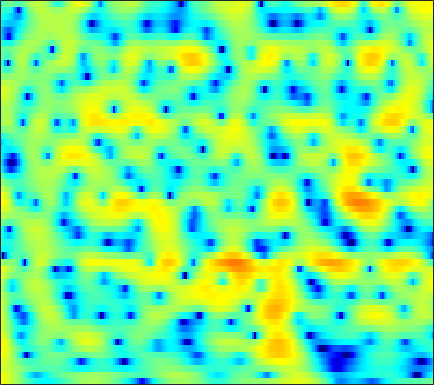

Source data for this figure (header and first rows):
5.744, 5.3826, 4.8453, 4.2493, 3.7632, 3.071, 2.3324, 1.7501, 0.93905, 0.087466, -0.79089, -1.4579, -2.3478, -3.2011, -3.809, -4.5532, -5.1801, -5.5675, -5.9492, -6.1893, -6.2912, -6.2749, -6.1524, -5.9432
5.602, 5.342, 4.91, 4.379, 3.913, 3.198, 2.371, 1.673, 0.6299, -0.5575, -1.901, -3.019, -4.662, -6.44, -7.792, -9.361, -10.18, -10.08, -9.202, -7.964, -6.717, -5.862, -4.856, -3.992
3.921, 3.802, 3.554, 3.214, 2.904, 2.429, 1.897, 1.471, 0.8797, 0.2798, -0.3082, -0.7284, -1.239, -1.681, -1.955, -2.241, -2.434, -2.518, -2.561, -2.543, -2.485, -2.429, -2.351, -2.295
4.669, 4.431, 3.993, 3.421, 2.908, 2.122, 1.238, 0.5262, -0.4534, -1.417, -2.285, -2.812, -3.297, -3.495, -3.467, -3.25, -2.905, -2.608, -2.208, -1.839, -1.53, -1.344, -1.163, -1.072
6.123, 5.684, 4.941, 4.006, 3.168, 1.845, 0.2441, -1.185, -3.516, -6.598, -11.14, -17.04, -29.86, -14.4, -10.43, -7.218, -5.113, -3.954, -2.784, -1.937, -1.337, -1.013, -0.7231, -0.5767
6.577, 5.999, 5.089, 4.027, 3.142, 1.862, 0.504, -0.5304, -1.886, -3.105, -4.07, -4.548, -4.789, -4.583, -4.199, -3.536, -2.837, -2.363, -1.87, -1.577, -1.509, -1.599, -1.916, -2.481
7.132, 6.345, 5.098, 3.623, 2.357, 0.4576, -1.657, -3.31, -5.344, -6.583, -6.617, -5.999, -4.819, -3.594, -2.747, -1.754, -0.9381, -0.4573, -0.00628, 0.2104, 0.1528, -0.08249, -0.6891, -1.706
5.666, 4.796, 3.421, 1.775, 0.3448, -1.872, -4.497, -6.758, -9.935, -11.83, -10.73, -8.982, -6.709, -4.81, -3.637, -2.336, -1.291, -0.6475, 0.02084, 0.5161, 0.8249, 0.9346, 0.9366, 0.8125
4.298, 3.469, 2.205, 0.794, -0.3347, -1.884, -3.394, -4.435, -5.577, -6.316, -6.563, -6.43, -5.882, -5.025, -4.259, -3.185, -2.139, -1.411, -0.5546, 0.1609, 0.7365, 1.058, 1.358, 1.542
4.481, 3.513, 2.048, 0.3975, -0.9488, -2.878, -4.953, -6.632, -9.002, -11.4, -13.12, -13.07, -11.08, -8.439, -6.585, -4.409, -2.581, -1.417, -0.1205, 0.8758, 1.623, 2.038, 2.399, 2.558
4.744, 3.505, 1.573, -0.6799, -2.564, -5.303, -8.082, -10.04, -12.25, -13.98, -14.92, -14.36, -11.67, -8.328, -6.062, -3.524, -1.487, -0.2648, 1.067, 2.061, 2.732, 3.063, 3.289, 3.249
4.553, 3.209, 1.069, -1.566, -3.974, -8.111, -14.16, -20.38, -17.21, -12.15, -9.03, -7.234, -5.186, -3.389, -2.162, -0.6764, 0.6177, 1.424, 2.253, 2.84, 3.175, 3.253, 3.148, 2.795
3.918, 2.918, 1.486, -0.02466, -1.157, -2.56, -3.626, -4.117, -4.243, -3.828, -3.101, -2.457, -1.502, -0.551, 0.1109, 0.8972, 1.537, 1.935, 2.292, 2.449, 2.419, 2.232, 1.755, 1.051
3.078, 2.169, 0.9067, -0.3098, -1.088, -1.845, -2.19, -2.214, -1.972, -1.478, -0.8434, -0.324, 0.3495, 0.9738, 1.403, 1.877, 2.194, 2.325, 2.382, 2.247, 1.919, 1.54, 0.8449, -0.08687
2.514, 1.059, -1.321, -4.202, -6.532, -8.566, -7.587, -5.807, -3.55, -1.774, -0.3749, 0.485, 1.416, 2.114, 2.509, 2.875, 3.085, 3.107, 2.979, 2.672, 2.168, 1.708, 0.9629, 0.01794
3.281, 1.847, -0.4317, -3.157, -5.274, -6.981, -6.146, -4.68, -2.732, -1.112, 0.1579, 0.9069, 1.702, 2.301, 2.615, 2.857, 2.916, 2.843, 2.549, 2.065, 1.388, 0.7557, -0.2123, -1.23
4.761, 3.878, 2.678, 1.561, 0.8524, 0.1223, -0.2893, -0.406, -0.3753, -0.1831, 0.1484, 0.4272, 0.8243, 1.246, 1.521, 1.779, 1.799, 1.671, 1.241, 0.4948, -0.5971, -1.713, -3.498, -5.461
5.427, 4.674, 3.751, 2.938, 2.353, 1.591, 0.8015, 0.1699, -0.7651, -1.748, -2.441, -2.508, -1.829, -0.6895, 0.2108, 1.241, 1.839, 2.001, 1.795, 1.048, -0.2357, -1.644, -4.352, -8.517
1.904, 0.9673, 0.401, 0.3845, 0.4593, 0.4436, -0.02768, -0.7728, -2.469, -5.606, -12.21, -21.55, -9.005, -3.215, -0.6475, 1.56, 2.965, 3.567, 3.899, 3.713, 3.083, 2.387, 1.109, -0.3226
-11.98, -26.77, -13.64, -7.689, -5.388, -3.587, -2.658, -2.38, -2.329, -2.474, -2.558, -2.338, -1.539, -0.397, 0.5388, 1.644, 2.486, 2.947, 3.302, 3.401, 3.217, 2.936, 2.46, 1.872
-5.689, -6.245, -6.29, -5.721, -5.075, -4.182, -3.354, -2.78, -2.139, -1.537, -0.9526, -0.5096, 0.11, 0.7321, 1.17, 1.73, 2.171, 2.41, 2.585, 2.619, 2.51, 2.33, 2.007, 1.573
-4.193, -4.576, -4.904, -4.931, -4.739, -4.248, -3.56, -2.934, -2.063, -1.222, -0.4104, 0.1538, 0.8214, 1.409, 1.781, 2.171, 2.462, 2.591, 2.656, 2.569, 2.377, 2.151, 1.728, 1.216
-4.577, -5.693, -7.209, -8.253, -8.311, -7.229, -5.471, -4.137, -2.489, -1.081, 0.07982, 0.8164, 1.615, 2.242, 2.611, 2.953, 3.145, 3.199, 3.15, 2.946, 2.593, 2.238, 1.63, 0.9022
-3.83, -5.806, -9.692, -16.36, -18.32, -11.09, -6.525, -4.226, -1.996, -0.3431, 0.9024, 1.617, 2.38, 2.933, 3.224, 3.497, 3.597, 3.575, 3.4, 3.084, 2.57, 2.061, 1.227, 0.1486
-0.04093, -0.8086, -1.788, -2.439, -2.591, -2.216, -1.465, -0.7933, 0.09483, 0.8415, 1.469, 1.837, 2.227, 2.489, 2.607, 2.703, 2.715, 2.657, 2.467, 2.155, 1.651, 1.118, 0.1677, -1.133
2.731, 2.498, 2.142, 1.771, 1.531, 1.282, 1.128, 1.053, 0.9987, 0.9528, 0.8818, 0.8193, 0.6521, 0.4584, 0.3187, 0.1349, 0.09118, 0.1315, 0.2561, 0.3005, 0.2462, 0.02092, -0.5541, -1.44
4.726, 4.593, 4.191, 3.578, 3.034, 2.182, 1.326, 0.7189, 0.005319, -0.5082, -0.9756, -1.373, -2.094, -3.143, -4.114, -5.389, -5.775, -5.064, -3.434, -1.883, -0.8183, -0.3279, -0.1043, -0.3579
6.459, 6.091, 5.265, 4.069, 2.864, 0.8622, -1.657, -3.678, -5.726, -5.82, -4.797, -4.255, -4.151, -5.202, -6.896, -10.91, -14.42, -10.13, -5.079, -1.974, -0.08529, 0.7731, 1.346, 1.321
5.957, 5.347, 4.249, 2.769, 1.325, -1.081, -4.431, -7.617, -11.73, -9.984, -6.741, -5.046, -3.668, -2.975, -2.762, -2.43, -1.987, -1.429, -0.4064, 0.5638, 1.391, 1.769, 1.956, 1.766
3.641, 3, 2.03, 0.9154, 0.03423, -1.173, -2.315, -3.005, -3.576, -3.619, -3.243, -2.777, -2.117, -1.447, -1.009, -0.4652, 0.07971, 0.4656, 0.9315, 1.359, 1.634, 1.748, 1.695, 1.445
1.207, 0.5028, -0.4257, -1.274, -1.84, -2.455, -2.829, -2.972, -2.901, -2.651, -2.188, -1.786, -1.181, -0.5733, -0.09825, 0.44, 0.9394, 1.272, 1.627, 1.897, 2.045, 2.089, 2.038, 1.822
-1.724, -2.801, -4.206, -5.382, -6.008, -6.377, -6.191, -5.763, -4.936, -3.924, -2.881, -2.104, -1.139, -0.2717, 0.2922, 0.983, 1.517, 1.836, 2.189, 2.407, 2.563, 2.608, 2.611, 2.519
-5.322, -7.396, -10.66, -14.42, -16.66, -16.84, -14.38, -12.03, -9.319, -6.806, -4.694, -3.298, -1.724, -0.4618, 0.2658, 1.043, 1.573, 1.828, 2.052, 2.152, 2.22, 2.267, 2.356, 2.513
-6.858, -9.378, -13.61, -18.93, -23, -25.02, -22.02, -18.18, -12.98, -8.837, -5.564, -3.683, -1.671, -0.2336, 0.5866, 1.204, 1.458, 1.42, 1.034, 0.4706, -0.1434, -0.3789, -0.195, 0.5904
-5.909, -7.386, -9.684, -12.47, -14.5, -17.46, -17.37, -14.41, -10.18, -6.573, -3.785, -2.092, -0.3978, 0.8171, 1.382, 1.742, 1.564, 1.055, -0.2697, -2.595, -6.759, -12.23, -12.4, -5.024
-6.854, -6.896, -7.051, -7.27, -7.418, -7.223, -6.634, -5.893, -4.588, -3.175, -1.779, -0.8339, 0.2077, 0.9783, 1.307, 1.515, 1.327, 0.9122, 0.03636, -1.248, -2.677, -3.45, -3.333, -1.963
-8.874, -7.444, -6.115, -5.163, -4.658, -4.013, -3.4, -2.891, -2.2, -1.464, -0.7238, -0.2159, 0.4208, 0.9099, 1.223, 1.42, 1.458, 1.361, 1.111, 0.7533, 0.4282, 0.2349, 0.1778, 0.3047
-5.79, -4.743, -3.624, -2.806, -2.297, -1.872, -1.538, -1.35, -1.083, -0.7573, -0.3689, -0.002479, 0.529, 1.073, 1.45, 1.838, 2.082, 2.166, 2.097, 1.886, 1.529, 1.197, 0.6903, 0.2082
-0.9983, -0.5214, -0.03224, 0.213, 0.2551, 0.08133, -0.3486, -0.8247, -1.509, -2.044, -2.043, -1.588, -0.5696, 0.6299, 1.408, 2.321, 2.915, 3.154, 3.194, 2.909, 2.254, 1.537, 0.2155, -1.487
1.708, 2.119, 2.393, 2.329, 1.984, 1.182, -0.2012, -1.772, -4.87, -10.36, -15.9, -9.996, -4.432, -1.121, 0.5574, 2.142, 3.164, 3.584, 3.796, 3.557, 2.827, 1.927, 0.129, -2.685
1.501, 1.933, 2.167, 2.046, 1.679, 0.8823, -0.3111, -1.47, -3.248, -4.979, -5.684, -5.101, -3.518, -1.783, -0.6157, 0.6221, 1.536, 2.016, 2.365, 2.365, 2.046, 1.587, 0.6851, -0.4255
1.484, 1.745, 1.84, 1.648, 1.368, 0.7439, -0.07129, -0.7397, -1.69, -2.51, -3.043, -3.209, -3.065, -2.555, -2.058, -1.246, -0.4794, 0.04671, 0.5587, 0.8835, 1.001, 0.9552, 0.7639, 0.471
2.673, 2.727, 2.633, 2.323, 1.957, 1.278, 0.3745, -0.4385, -1.691, -3.079, -4.503, -5.463, -6.154, -5.877, -5.065, -3.706, -2.334, -1.469, -0.5174, 0.1574, 0.5638, 0.7272, 0.7991, 0.7176
4.023, 3.977, 3.78, 3.413, 2.979, 2.226, 1.207, 0.2075, -1.486, -3.791, -7.171, -11.11, -23.56, -16.01, -10.07, -5.843, -3.268, -1.924, -0.6443, 0.1609, 0.6066, 0.739, 0.6732, 0.4028
4.151, 4.122, 3.968, 3.675, 3.356, 2.767, 1.988, 1.257, 0.06306, -1.392, -3.034, -4.196, -5.19, -5.041, -4.277, -2.903, -1.628, -0.8246, -0.06682, 0.3896, 0.5293, 0.4115, -0.06185, -0.9032
2.708, 2.756, 2.737, 2.625, 2.513, 2.273, 1.934, 1.633, 1.16, 0.6171, 0.07963, -0.2678, -0.5954, -0.711, -0.6351, -0.4389, -0.1352, 0.07737, 0.3089, 0.4027, 0.2861, 0.02713, -0.5858, -1.655
0.4932, 0.5174, 0.5188, 0.5676, 0.6476, 0.8486, 1.062, 1.188, 1.269, 1.24, 1.096, 0.9156, 0.6318, 0.3559, 0.1726, 0.008582, -0.04288, -0.01188, 0.1267, 0.2577, 0.3149, 0.2687, 0.03613, -0.4176
-1.925, -2.589, -3.507, -3.762, -3.281, -1.96, -0.5351, 0.3277, 1.132, 1.542, 1.558, 1.328, 0.7348, -0.1376, -0.9143, -1.777, -2.2, -2.035, -1.392, -0.5516, 0.2113, 0.6526, 1.031, 1.267
-3.086, -5.311, -10.85, -26.25, -11.98, -5.086, -1.582, 0.08026, 1.487, 2.155, 2.192, 1.798, 0.6721, -1.344, -3.842, -9.126, -16.44, -10.79, -5.297, -2.321, -0.5639, 0.2509, 0.9859, 1.522
-1.065, -1.829, -2.749, -2.983, -2.591, -1.431, -0.07114, 0.8545, 1.794, 2.319, 2.408, 2.175, 1.421, 0.1474, -1.142, -2.927, -3.979, -3.804, -2.829, -1.971, -1.682, -1.827, -2.326, -2.702
-0.8915, -1.222, -1.554, -1.595, -1.399, -0.9031, -0.1897, 0.3714, 1.089, 1.684, 2.064, 2.196, 2.155, 1.887, 1.632, 1.182, 0.7517, 0.4718, -0.0215, -0.7617, -2.052, -3.619, -7.311, -16.24
-3.85, -4.571, -5.362, -5.749, -5.551, -4.74, -3.568, -2.607, -1.384, -0.3171, 0.5465, 1.052, 1.551, 1.863, 1.997, 2.031, 1.932, 1.756, 1.379, 0.8043, 0.0192, -0.7018, -1.693, -2.326
-8.251, -10.25, -14.06, -19.06, -18.42, -13.09, -9.191, -7.038, -4.843, -3.151, -1.804, -0.978, -0.07173, 0.6422, 1.034, 1.45, 1.706, 1.794, 1.823, 1.74, 1.588, 1.455, 1.325, 1.296
-8.898, -10.4, -12.66, -14.39, -14.26, -12.41, -10.11, -8.544, -6.703, -5.104, -3.699, -2.762, -1.653, -0.7011, -0.07877, 0.6063, 1.147, 1.472, 1.79, 2.009, 2.147, 2.221, 2.293, 2.362
-6.79, -7.483, -8.334, -8.951, -9.237, -9.262, -8.957, -8.508, -7.64, -6.523, -5.225, -4.198, -2.869, -1.647, -0.8184, 0.1016, 0.8544, 1.315, 1.785, 2.128, 2.363, 2.486, 2.587, 2.649
-4.794, -5.29, -6.023, -6.84, -7.568, -8.738, -10.07, -10.97, -11.29, -9.894, -7.541, -5.737, -3.616, -1.883, -0.8469, 0.3079, 1.179, 1.663, 2.149, 2.45, 2.612, 2.654, 2.643, 2.582
-3.445, -3.532, -3.787, -4.405, -5.199, -6.944, -9.913, -13.67, -20.58, -13.41, -7.8, -5.087, -2.491, -0.6537, 0.412, 1.484, 2.232, 2.614, 2.909, 2.979, 2.848, 2.642, 2.268, 1.828
-4.152, -2.544, -1.218, -0.6862, -0.6868, -1.094, -1.784, -2.305, -2.6, -2.198, -1.287, -0.495, 0.5198, 1.417, 2.003, 2.572, 2.956, 3.113, 3.063, 2.748, 2.121, 1.461, 0.3145, -1.052
